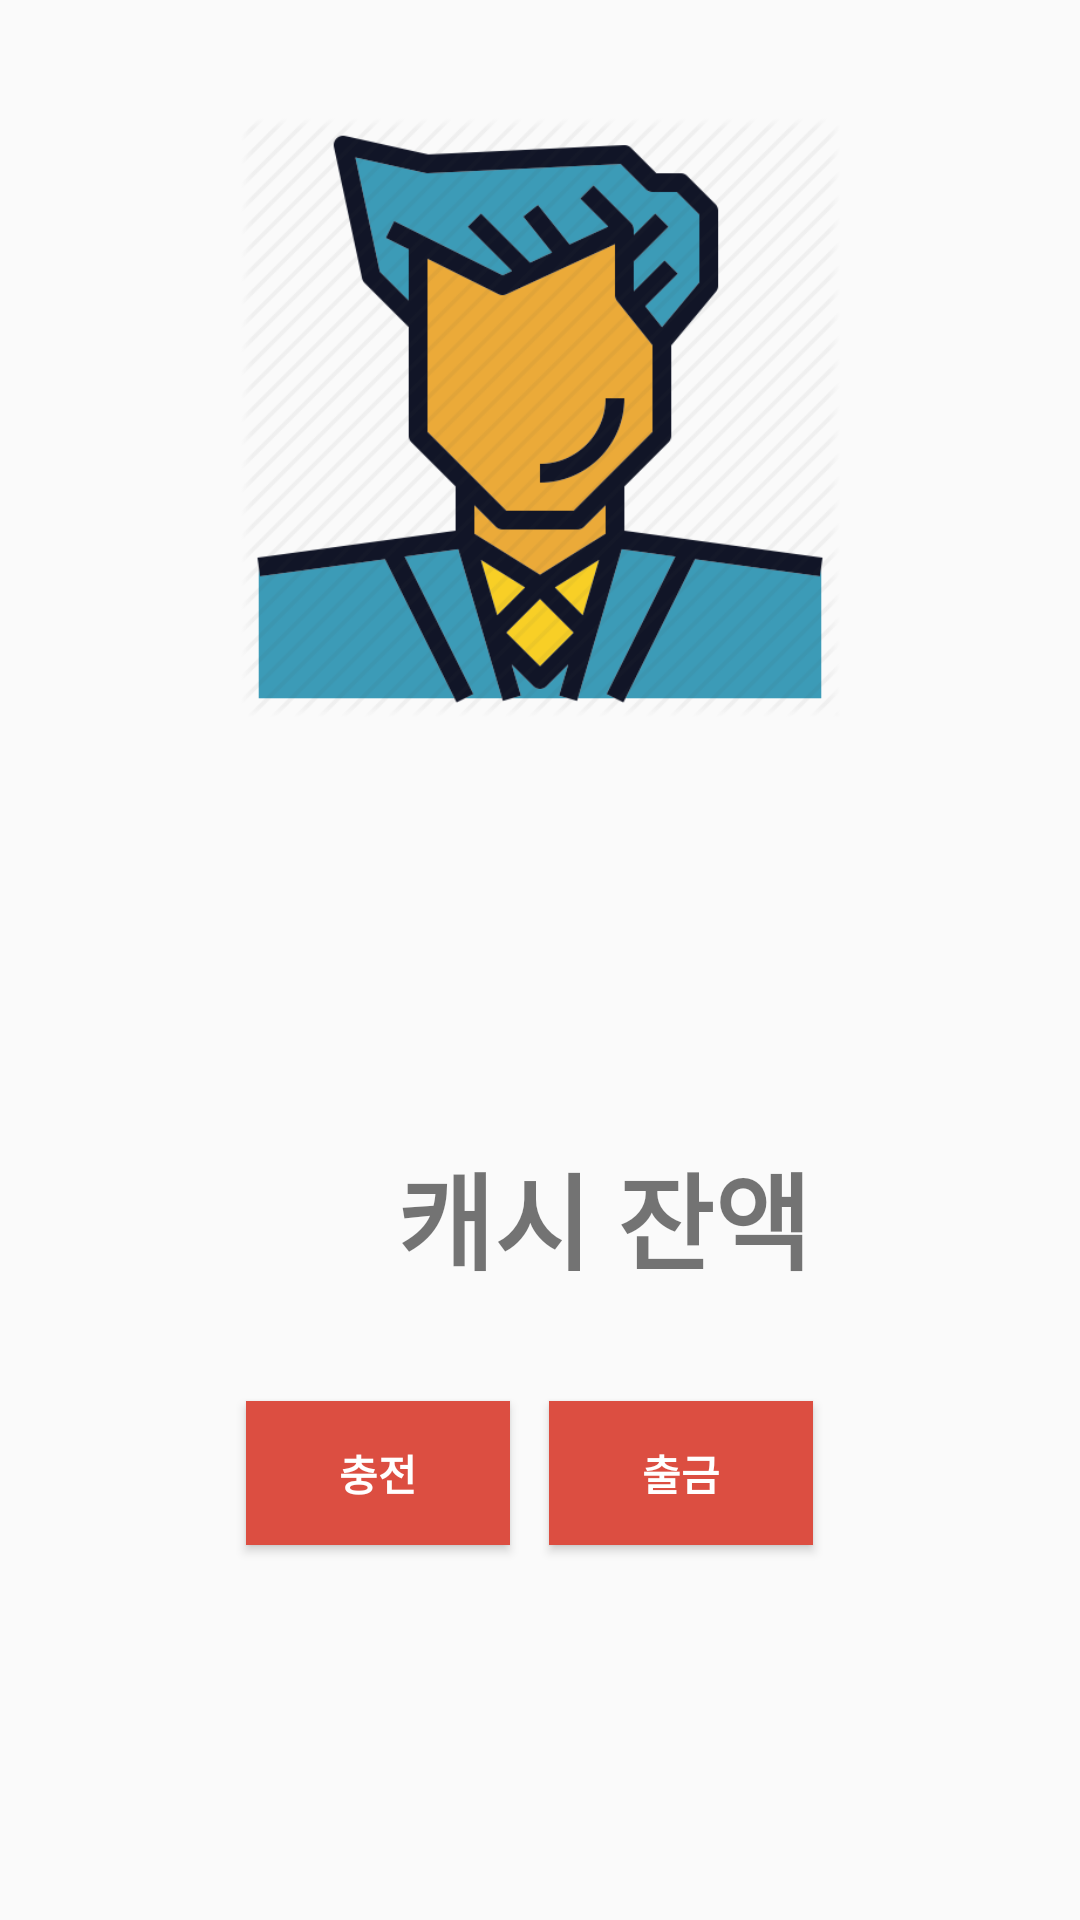

The Android layout XML behind this screen, and the referenced resources:
<!-- AndroidManifest.xml: application theme AppTheme -->
<!-- res/layout/activity_user_profile.xml -->
<?xml version="1.0" encoding="utf-8"?>

<RelativeLayout
    xmlns:android="http://schemas.android.com/apk/res/android"
    xmlns:app="http://schemas.android.com/apk/res-auto"
    xmlns:tools="http://schemas.android.com/tools"
    android:layout_width="match_parent"
    android:layout_height="match_parent"
    tools:context=".profileActivity"
        android:id="@+id/user_profile_">

        <ImageView
            android:layout_width="match_parent"
            android:layout_height="200dp"
            android:layout_alignParentTop="true"
            android:layout_marginTop="39dp"
            android:src="@drawable/guest" />

    <LinearLayout
        android:layout_width="match_parent"
        android:layout_height="58dp"
        android:layout_alignParentBottom="true"
        android:layout_alignParentStart="true"
        android:layout_marginBottom="207dp"
        android:orientation="horizontal">

        <ImageView
            android:layout_width="69dp"
            android:layout_height="wrap_content"
            android:layout_marginLeft="46dp"
            android:layout_weight="1"
            android:src="@drawable/nav_cash" />

        <TextView
            android:layout_width="219dp"
            android:layout_height="wrap_content"
            android:layout_marginLeft="16dp"
            android:layout_marginTop="5dp"
            android:layout_weight="6"
            android:text="캐시 잔액"
            android:textSize="35sp"
            android:textStyle="bold" />
    </LinearLayout>

    <Button
        android:id="@+id/button3"
        android:layout_width="wrap_content"
        android:layout_height="wrap_content"
        android:layout_alignParentBottom="true"
        android:layout_alignParentStart="true"
        android:layout_marginBottom="125dp"
        android:layout_marginStart="82dp"
        android:background="#dc4e41"
        android:text="충전"
        android:textColor="#fff"
        android:textStyle="bold" />

    <Button
        android:id="@+id/button4"
        android:layout_width="wrap_content"
        android:layout_height="wrap_content"
        android:layout_alignParentEnd="true"
        android:layout_alignTop="@+id/button3"
        android:layout_marginEnd="89dp"
        android:background="#dc4e41"
        android:text="출금"
        android:textColor="#fff"
        android:textStyle="bold" />
    </RelativeLayout>
<!-- resources referenced by this layout -->
<resources>
  <!-- drawable guest: png bitmap (drawable, 31661 bytes) -->
  <style name="AppTheme" parent="Theme.AppCompat.Light.DarkActionBar">
      
      <item name="colorPrimary">@color/colorPrimary</item>
      <item name="colorPrimaryDark">#bbbbbb</item>
      <item name="colorAccent">@color/colorAccent</item>
      
      <item name="windowActionBar">false</item>
      <item name="windowNoTitle">true</item>
  </style>
  <!-- not gathered from this repository: default colours our renderer supplied (Android Studio template values) -->
  <color name="colorPrimary">#FF6200EE</color>
  <color name="colorAccent">#FF03DAC5</color>
</resources>
